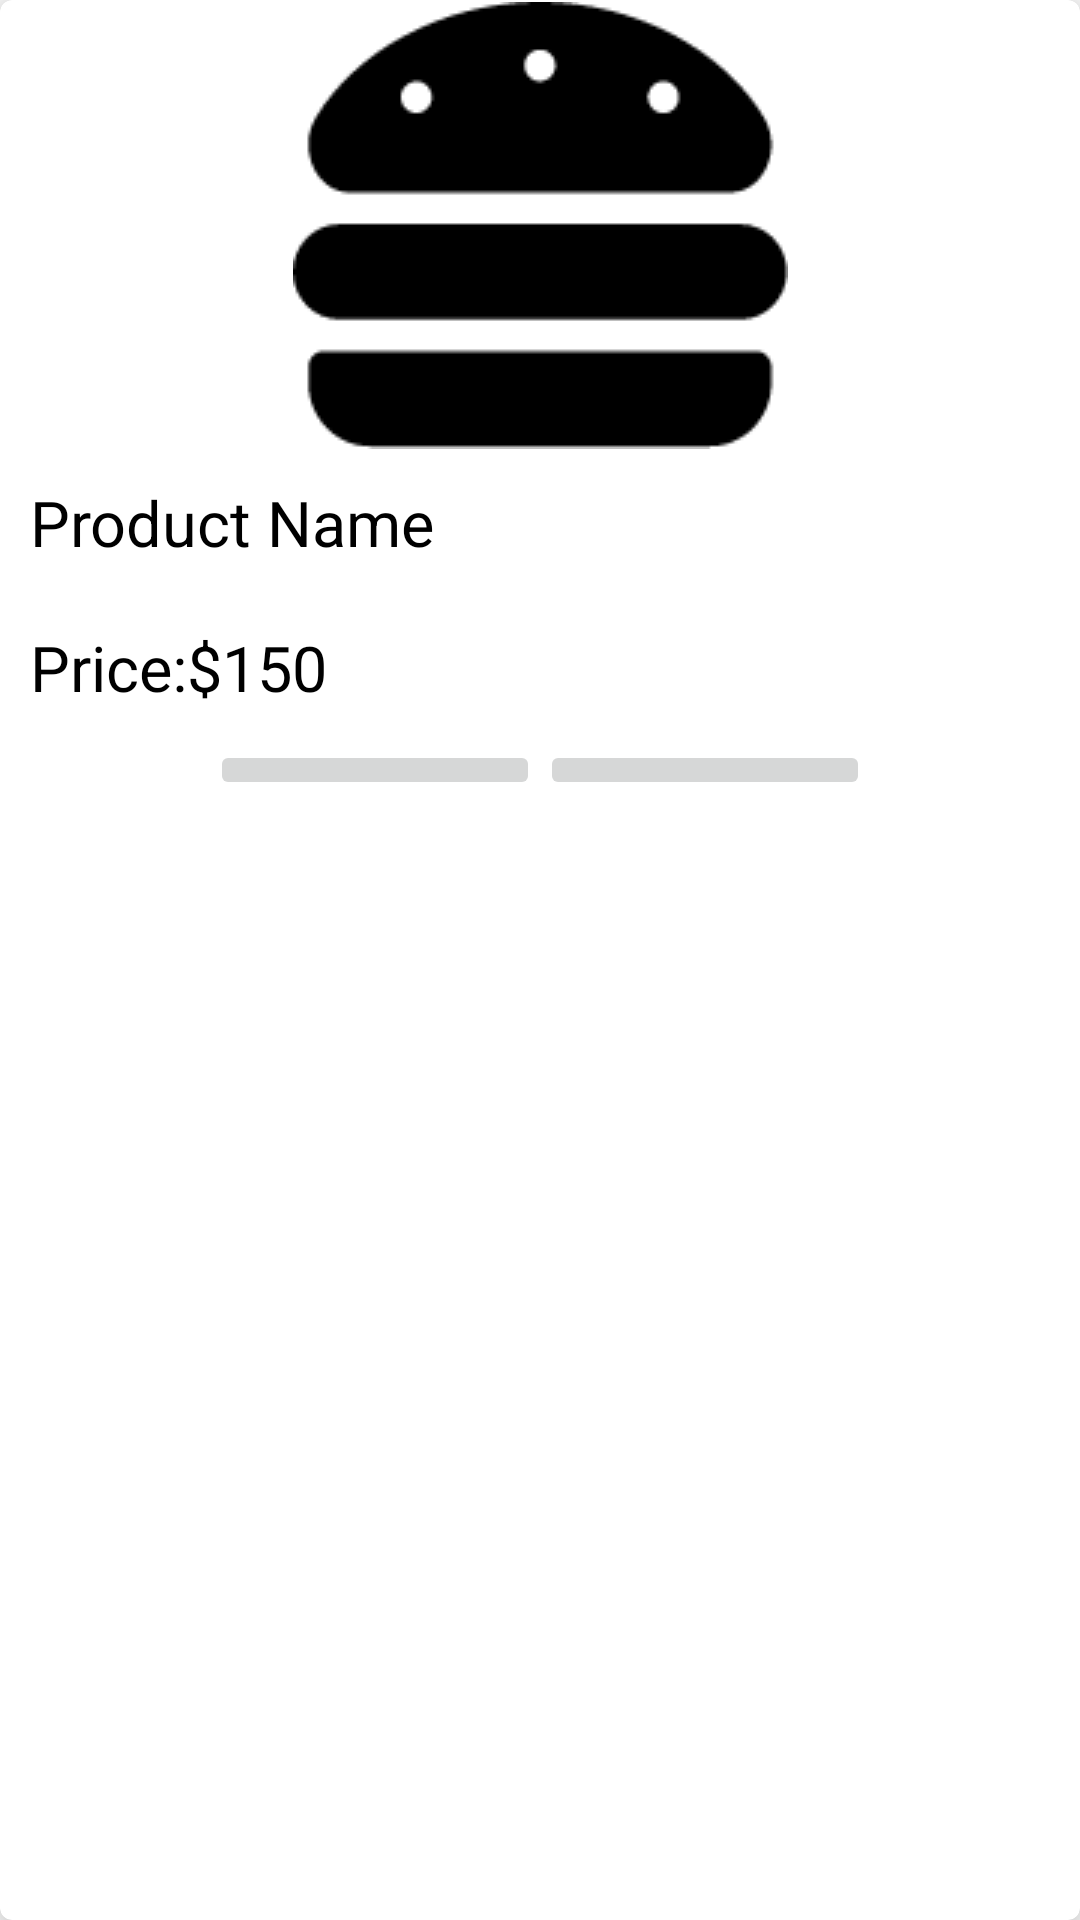

Here is an Android app screen rendered from its layout file. Give the layout XML and the strings, colors and styles it references.
<!-- AndroidManifest.xml: application theme Theme.Chamena -->
<!-- res/layout/product_item.xml -->
<?xml version="1.0" encoding="utf-8"?>
<com.google.android.material.card.MaterialCardView xmlns:android="http://schemas.android.com/apk/res/android"
    xmlns:app="http://schemas.android.com/apk/res-auto"
    xmlns:tools="http://schemas.android.com/tools"
    android:layout_width="220dp"
    android:layout_height="wrap_content"
    android:background="@color/white"
    app:cardBackgroundColor="@color/white"
    app:cardElevation="@dimen/default_margin">
        <LinearLayout
            android:orientation="vertical"
            android:layout_width="match_parent"
            android:layout_height="wrap_content">
            <ImageView
                android:id="@+id/image"
                android:src="@drawable/burger"
                android:layout_gravity="center"
                android:scaleType="center"
                android:layout_width="match_parent"
                android:layout_height="150dp"/>
            <TextView
                android:id="@+id/productname"
                android:text="Product Name"
                android:textColor="@color/black"
                android:padding="@dimen/default_margin"
                android:textSize="21sp"
                android:layout_width="wrap_content"
                android:layout_height="wrap_content"/>
            <TextView
                android:id="@+id/price"
                android:text="Price:$150"
                android:textColor="@color/black"
                android:padding="@dimen/default_margin"
                android:textSize="21sp"
                android:layout_width="wrap_content"
                android:layout_height="wrap_content"/>
            <LinearLayout
                android:layout_gravity="center"
                android:gravity="center"
                android:orientation="horizontal"
                android:layout_width="match_parent"
                android:layout_height="wrap_content">

                <androidx.appcompat.widget.AppCompatImageButton
                    android:id="@+id/edit"
                    android:src="@drawable/edit"
                    android:layout_width="110dp"
                    android:layout_height="wrap_content"/>
                <androidx.appcompat.widget.AppCompatImageButton
                    android:id="@+id/delete"
                    android:src="@drawable/delete"
                    android:layout_width="110dp"
                    android:layout_height="wrap_content"/>
            </LinearLayout>


        </LinearLayout>




</com.google.android.material.card.MaterialCardView>
<!-- resources referenced by this layout -->
<resources>
  <color name="black">#FF000000</color>
  <color name="white">#FFFFFFFF</color>
  <dimen name="default_margin">10dp</dimen>
  <!-- drawable burger: png bitmap (drawable, 2196 bytes) -->
  <style name="Theme.Chamena" parent="Theme.MaterialComponents.DayNight.DarkActionBar">
          
          <item name="colorPrimary">@color/purple_500</item>
          <item name="colorPrimaryVariant">@color/purple_700</item>
          <item name="colorOnPrimary">@color/white</item>
          
          <item name="colorSecondary">@color/teal_200</item>
          <item name="colorSecondaryVariant">@color/teal_700</item>
          <item name="colorOnSecondary">@color/black</item>
          
          <item name="android:statusBarColor" tools:targetApi="l">?attr/colorPrimaryVariant</item>
          
      </style>
  <color name="purple_500">#FF6200EE</color>
  <color name="purple_700">#FF3700B3</color>
  <color name="teal_200">#FF03DAC5</color>
  <color name="teal_700">#FF018786</color>
</resources>
